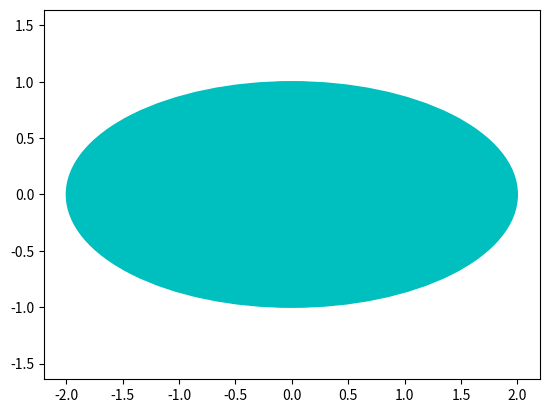

This chart was generated by the following Python code:
import numpy as np
import matplotlib.patches as mpathes
import matplotlib.pyplot as plt

fig, ax = plt.subplots()
xy = np.array([0, 0])
ellipse = mpathes.Ellipse(xy, 4, 2, color='c')
ax.add_patch(ellipse)

plt.axis('equal')
plt.show()